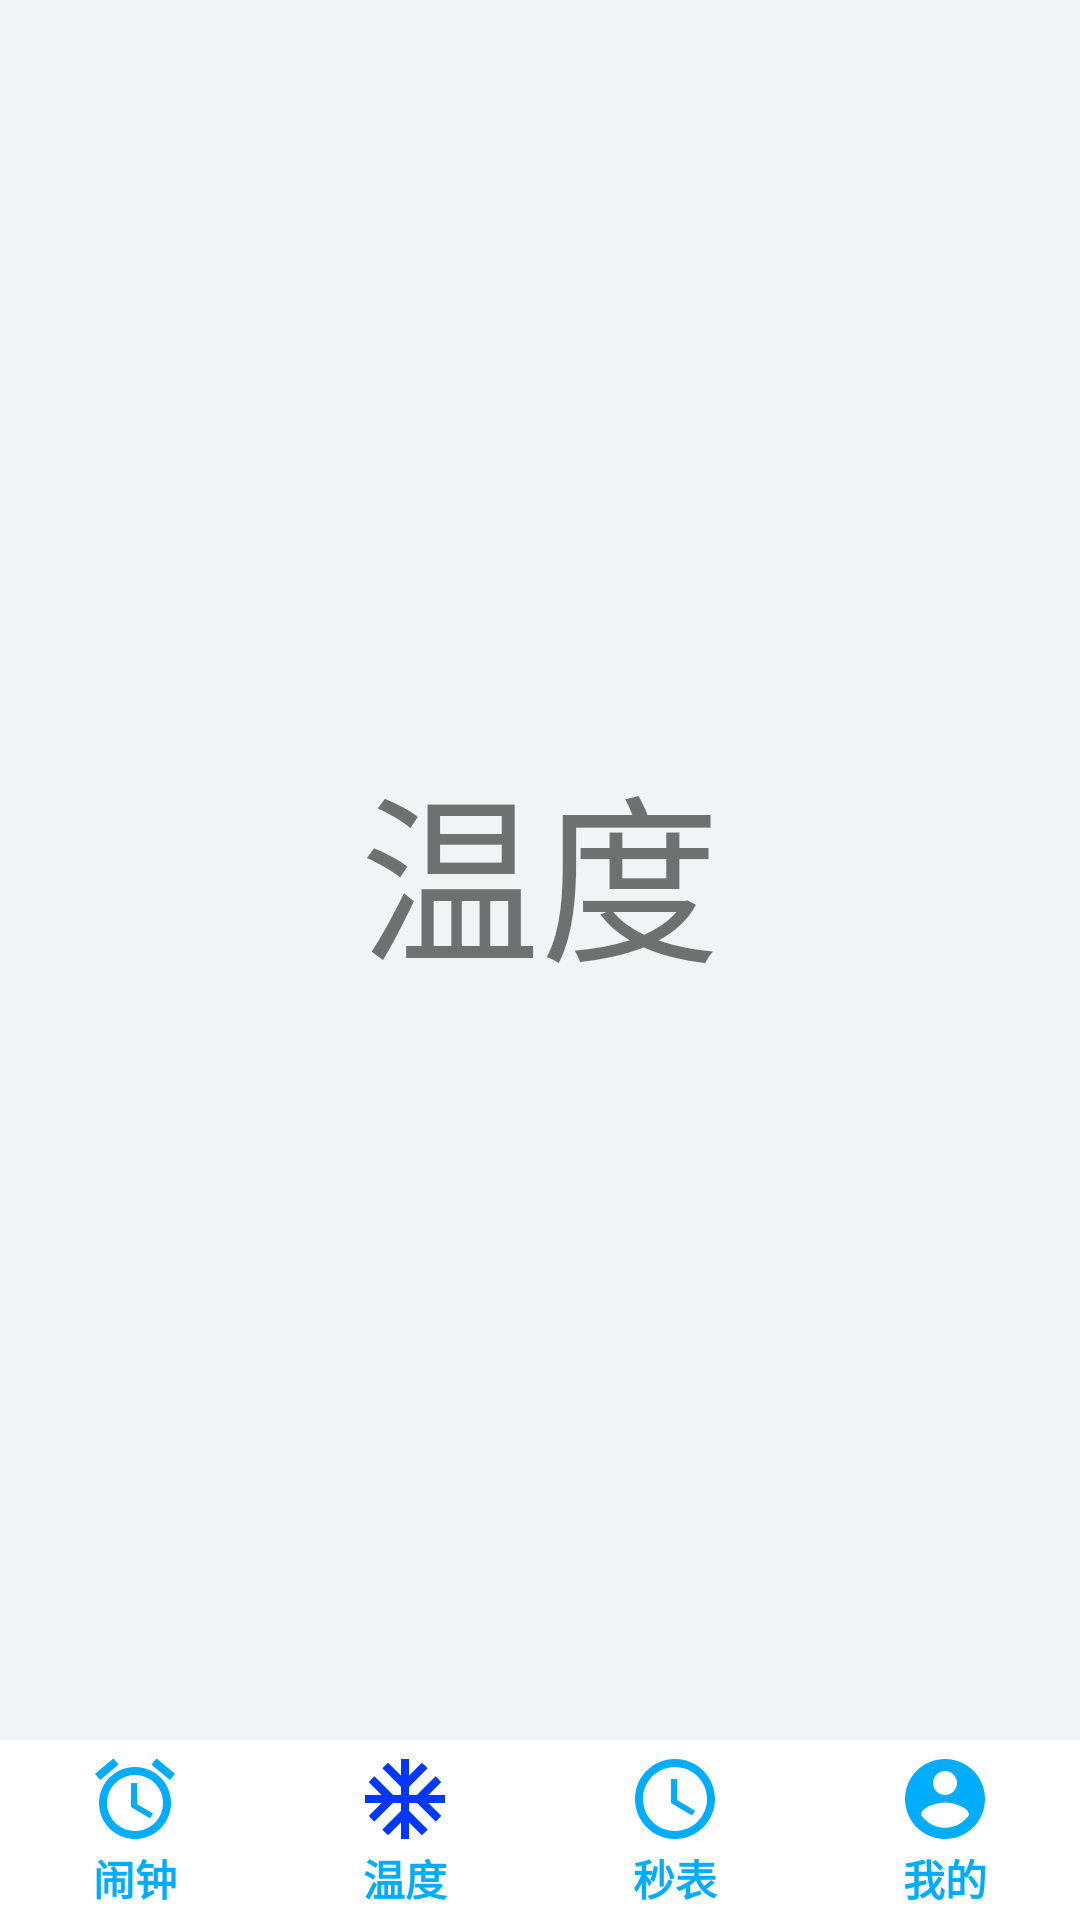

Reconstruct the res/layout file that produces this screen, plus the resources it refers to.
<!-- AndroidManifest.xml: application theme Theme.SmartAlarm -->
<!-- res/layout/tab2.xml -->
<?xml version="1.0" encoding="utf-8"?>
<LinearLayout xmlns:android="http://schemas.android.com/apk/res/android"
    xmlns:tools="http://schemas.android.com/tools"
    android:orientation="vertical"
    android:layout_width="match_parent"
    android:layout_height="match_parent"
    android:background="@color/easy_ground1"
    >
    <TextView
        android:layout_width="match_parent"
        android:layout_height="0dp"
        android:layout_weight="1"
        android:gravity="center"
        android:text="@string/tab2"
        android:textSize="60sp"
        tools:ignore="HardcodedText" />
    <LinearLayout
        android:orientation="horizontal"
        android:layout_width="match_parent"
        android:layout_height="60dp"
        android:background="@color/tab_background"
        android:baselineAligned="false">
        <LinearLayout
            android:layout_width="0dp"
            android:layout_height="match_parent"
            android:layout_weight="1"
            android:layout_gravity="center"
            android:gravity="center"
            android:orientation="vertical">
            <Button
                android:layout_width="32dp"
                android:layout_height="32dp"
                android:background="@drawable/tap_alarm"
                android:onClick="tb1"
                tools:ignore="UsingOnClickInXml" />
            <TextView
                android:layout_width="32dp"
                android:layout_height="wrap_content"
                android:gravity="center"
                android:textColor="@color/tab_text"
                android:textStyle="bold"
                android:text="@string/tab1"
                />
        </LinearLayout>

        <LinearLayout
            android:layout_width="0dp"
            android:layout_height="match_parent"
            android:layout_weight="1"
            android:layout_gravity="center"
            android:gravity="center"
            android:orientation="vertical"
            tools:ignore="UseCompoundDrawables">
            <ImageView
                android:layout_width="32dp"
                android:layout_height="32dp"
                android:background="@drawable/ic_baseline_ac_unit_25"/>
            <TextView
                android:layout_width="32dp"
                android:layout_height="wrap_content"
                android:gravity="center"
                android:textColor="@color/tab_text"
                android:textStyle="bold"
                android:text="@string/tab2"
                />
        </LinearLayout>

        <LinearLayout
            android:layout_width="0dp"
            android:layout_height="match_parent"
            android:layout_weight="1"
            android:layout_gravity="center"
            android:gravity="center"
            android:orientation="vertical">
            <Button
                android:onClick="tb3"
                android:layout_width="32dp"
                android:layout_height="32dp"
                android:background="@drawable/tap_sec"
                tools:ignore="UsingOnClickInXml" />
            <TextView
                android:layout_width="32dp"
                android:layout_height="wrap_content"
                android:gravity="center"
                android:textColor="@color/tab_text"
                android:textStyle="bold"
                android:text="@string/tab3"
                />
        </LinearLayout>

        <LinearLayout
            android:layout_width="0dp"
            android:layout_height="match_parent"
            android:layout_weight="1"
            android:layout_gravity="center"
            android:gravity="center"
            android:orientation="vertical">
            <Button
                android:layout_width="32dp"
                android:layout_height="32dp"
                android:onClick="tb4"
                android:background="@drawable/tap_me"
                tools:ignore="UsingOnClickInXml" />
            <TextView
                android:layout_width="32dp"
                android:layout_height="wrap_content"
                android:gravity="center"
                android:textColor="@color/tab_text"
                android:textStyle="bold"
                android:text="@string/tab4"
                />
        </LinearLayout>
    </LinearLayout>
</LinearLayout>
<!-- resources referenced by this layout -->
<resources>
  <color name="easy_ground1">#f1f3f4</color>
  <color name="tab_background">#FFFFFF</color>
  <color name="tab_text">#00ADFD</color>
  <!-- drawable tap_alarm (drawable) -->
  <?xml version="1.0" encoding="utf-8"?>
  <selector xmlns:tools="http://schemas.android.com/tools" xmlns:android="http://schemas.android.com/apk/res/android">
      <item android:drawable="@drawable/ic_baseline_access_alarm_25" android:state_pressed="true"/>
  
      <item android:drawable="@drawable/ic_baseline_access_alarm_24"/>
  </selector>
  <!-- drawable tap_me (drawable) -->
  <?xml version="1.0" encoding="utf-8"?>
  <selector xmlns:android="http://schemas.android.com/apk/res/android">
      <item android:drawable="@drawable/ic_baseline_account_circle_25" android:state_pressed="true"/>
      <item android:drawable="@drawable/ic_baseline_account_circle_24"/>
  </selector>
  <!-- drawable tap_sec (drawable) -->
  <?xml version="1.0" encoding="utf-8"?>
  <selector xmlns:android="http://schemas.android.com/apk/res/android">
      <item android:drawable="@drawable/ic_baseline_access_time_25" android:state_pressed="true"/>
      <item android:drawable="@drawable/ic_baseline_access_time_24"/>
  </selector>
  <string name="tab1">闹钟</string>
  <string name="tab2">温度</string>
  <string name="tab3">秒表</string>
  <string name="tab4">我的</string>
  <style name="Theme.SmartAlarm" parent="Theme.MaterialComponents.DayNight.NoActionBar.Bridge">
          
          <item name="colorPrimary">@color/purple_500</item>
          <item name="colorPrimaryVariant">@color/purple_700</item>
          <item name="colorOnPrimary">@color/white</item>
          
          <item name="colorSecondary">@color/teal_200</item>
          <item name="colorSecondaryVariant">@color/teal_700</item>
          <item name="colorOnSecondary">@color/black</item>
          
          <item name="android:statusBarColor" tools:targetApi="l">?attr/colorPrimaryVariant</item>
          
      </style>
  <!-- drawable ic_baseline_account_circle_25 (drawable) -->
  <vector android:height="24dp" android:tint="#0037FD"
      android:viewportHeight="24" android:viewportWidth="24"
      android:width="24dp" xmlns:android="http://schemas.android.com/apk/res/android">
      <path android:fillColor="@android:color/white" android:pathData="M12,2C6.48,2 2,6.48 2,12s4.48,10 10,10 10,-4.48 10,-10S17.52,2 12,2zM12,5c1.66,0 3,1.34 3,3s-1.34,3 -3,3 -3,-1.34 -3,-3 1.34,-3 3,-3zM12,19.2c-2.5,0 -4.71,-1.28 -6,-3.22 0.03,-1.99 4,-3.08 6,-3.08 1.99,0 5.97,1.09 6,3.08 -1.29,1.94 -3.5,3.22 -6,3.22z"/>
  </vector>
  <!-- drawable ic_baseline_account_circle_24 (drawable) -->
  <vector android:height="24dp" android:tint="#00ADFD"
      android:viewportHeight="24" android:viewportWidth="24"
      android:width="24dp" xmlns:android="http://schemas.android.com/apk/res/android">
      <path android:fillColor="@android:color/white" android:pathData="M12,2C6.48,2 2,6.48 2,12s4.48,10 10,10 10,-4.48 10,-10S17.52,2 12,2zM12,5c1.66,0 3,1.34 3,3s-1.34,3 -3,3 -3,-1.34 -3,-3 1.34,-3 3,-3zM12,19.2c-2.5,0 -4.71,-1.28 -6,-3.22 0.03,-1.99 4,-3.08 6,-3.08 1.99,0 5.97,1.09 6,3.08 -1.29,1.94 -3.5,3.22 -6,3.22z"/>
  </vector>
  <!-- drawable ic_baseline_access_time_24 (drawable) -->
  <vector android:height="24dp" android:tint="#00ADFD"
      android:viewportHeight="24" android:viewportWidth="24"
      android:width="24dp" xmlns:android="http://schemas.android.com/apk/res/android">
      <path android:fillColor="@android:color/white" android:pathData="M11.99,2C6.47,2 2,6.48 2,12s4.47,10 9.99,10C17.52,22 22,17.52 22,12S17.52,2 11.99,2zM12,20c-4.42,0 -8,-3.58 -8,-8s3.58,-8 8,-8 8,3.58 8,8 -3.58,8 -8,8z"/>
      <path android:fillColor="@android:color/white" android:pathData="M12.5,7H11v6l5.25,3.15 0.75,-1.23 -4.5,-2.67z"/>
  </vector>
  <color name="purple_500">#FF6200EE</color>
  <color name="purple_700">#FF3700B3</color>
  <color name="white">#FFFFFFFF</color>
  <color name="teal_200">#00FFE0</color>
  <color name="teal_700">#FF018786</color>
  <color name="black">#FF000000</color>
</resources>
